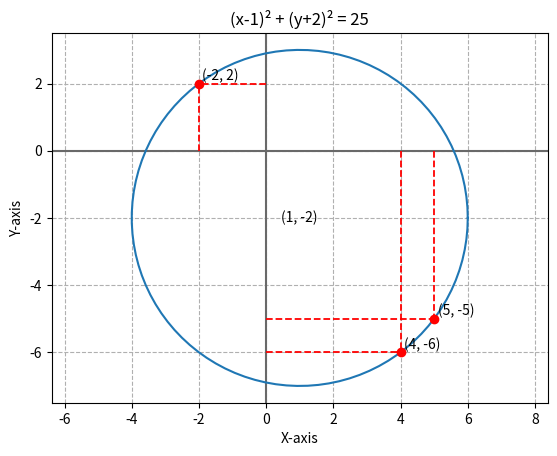

Source code (Python):
import numpy as np
import matplotlib.pyplot as plt
from sympy import symbols, solve

##========== Input ==========##
dot_a = -2, 2
dot_b = 4, -6
dot_c = 5, -5

##========== Calculate ==========##
#계산식: x^2 + y^2 + Ax + By + C = 0
A, B, C = symbols('a, b, c')
ans = solve([
    dot_a[0]*dot_a[0] + dot_a[1]*dot_a[1] + A*dot_a[0] + B*dot_a[1] + C,
    dot_b[0]*dot_b[0] + dot_b[1]*dot_b[1] + A*dot_b[0] + B*dot_b[1] + C,
    dot_c[0]*dot_c[0] + dot_c[1]*dot_c[1] + A*dot_c[0] + B*dot_c[1] + C
])
A, B, C = ans[A], ans[B], ans[C]

def btfer(num, char:str = None):
    if char != None:
        if num == 0: return char
        else: return f'({char} {btfer(num=num)})'
    else:
        if num < 0: return f'- {-num}'
        elif num > 0: return f'+ {num}'
        else: return '' 

circle_center = -A/2, -B/2
circle_radius = (A*A + B*B - 4*C)**(1/2) /2
circle_bang = f'{btfer(A/2, "x").replace(" ", "")}² + {btfer(B/2, "y").replace(" ", "")}² = {int(circle_radius*circle_radius)}'
print(f'원의 중점............: {circle_center}')
print(f'원의 반지름 계산식...: √({int((A*A + B*B - 4*C))}) / 2')
print(f'원의 반지름 숫자.....: {circle_radius}')
print(f'원의 방정식(일반형)..: x² + y² {btfer(A)}x {btfer(B)}y {btfer(C)} = 0')
print(f'원의 방정식(표준형)..: {circle_bang}')


##========== Visualization ==========##
plt.figure(circle_bang) # 창 제목 설정
plt.title(circle_bang) 
plt.axis('equal') # x, y축 비율 동일하게
plt.xlabel('X-axis') # x축 글씨
plt.ylabel('Y-axis') # y축 글씨
plt.axvline(color='dimgray') # x축 선 그리기
plt.axhline(color='dimgray') # y축 선 그리기
plt.grid(True, linestyle='--') # 그리드 생성

#https://www.pythonpool.com/matplotlib-circle/#h-method-2-using-the-equation-of-circle
def drow_circle(center, radius): 
    theta = np.linspace(0, 2 * np.pi, 100)  # 각도 범위를 0부터 2파이까지 100개의 점으로 나눔
    x = center[0] + radius * np.cos(theta)  # x 좌표 계산
    y = center[1] + radius * np.sin(theta)  # y 좌표 계산
    plt.plot(x, y)  # 원을 그림

    plt.text(center[0], center[1], center,
             horizontalalignment='center', verticalalignment='center') # 점 좌표 글씨

def drow_dot(x, y):
    plt.plot(x, y, 'ro') # 점 그리기
    plt.plot([x, x], [0, y], 'r--', linewidth=1.3) #x축으로 점선 그리기
    plt.plot([0, x], [y, y], 'r--', linewidth=1.3) #y축으로 점선 그리기
    plt.text(x+0.1, y+0.1, f'({x}, {y})') # 점 좌표 글씨

drow_circle(center=circle_center, radius=circle_radius)
drow_dot(dot_a[0], dot_a[1])
drow_dot(dot_b[0], dot_b[1])
drow_dot(dot_c[0], dot_c[1])

plt.show() # 좌표 보이기
